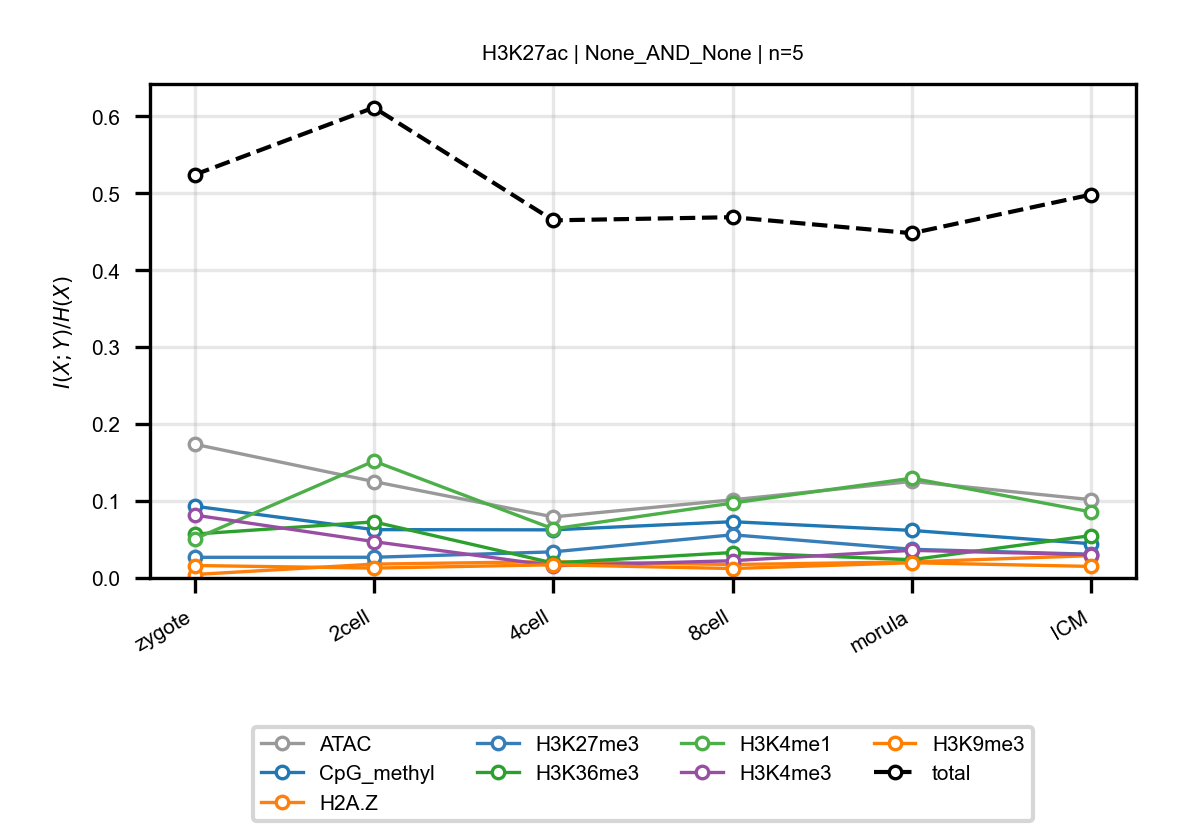

The data file committed next to this chart (first rows):
anchor, target, n_bins, stage, block, normalized_mi
H3K27ac, ATAC, 5, zygote, None_AND_None, 0.1739
H3K27ac, ATAC, 5, 2cell, None_AND_None, 0.1253
H3K27ac, ATAC, 5, 4cell, None_AND_None, 0.07939
H3K27ac, ATAC, 5, 8cell, None_AND_None, 0.1016
H3K27ac, ATAC, 5, morula, None_AND_None, 0.1255
H3K27ac, ATAC, 5, ICM, None_AND_None, 0.1017
H3K27ac, CpG_methyl, 5, zygote, None_AND_None, 0.09333
H3K27ac, CpG_methyl, 5, 2cell, None_AND_None, 0.06283
H3K27ac, CpG_methyl, 5, 4cell, None_AND_None, 0.06256
H3K27ac, CpG_methyl, 5, 8cell, None_AND_None, 0.07317
H3K27ac, CpG_methyl, 5, morula, None_AND_None, 0.06181
H3K27ac, CpG_methyl, 5, ICM, None_AND_None, 0.04448
H3K27ac, H2A.Z, 5, zygote, None_AND_None, 0.004482
H3K27ac, H2A.Z, 5, 2cell, None_AND_None, 0.018
H3K27ac, H2A.Z, 5, 4cell, None_AND_None, 0.02127
H3K27ac, H2A.Z, 5, 8cell, None_AND_None, 0.01749
H3K27ac, H2A.Z, 5, morula, None_AND_None, 0.0209
H3K27ac, H2A.Z, 5, ICM, None_AND_None, 0.02901
H3K27ac, H3K27me3, 5, zygote, None_AND_None, 0.02685
H3K27ac, H3K27me3, 5, 2cell, None_AND_None, 0.02691
H3K27ac, H3K27me3, 5, 4cell, None_AND_None, 0.03396
H3K27ac, H3K27me3, 5, 8cell, None_AND_None, 0.05614
H3K27ac, H3K27me3, 5, morula, None_AND_None, 0.03728
H3K27ac, H3K27me3, 5, ICM, None_AND_None, 0.03083
H3K27ac, H3K36me3, 5, zygote, None_AND_None, 0.05705
H3K27ac, H3K36me3, 5, 2cell, None_AND_None, 0.07289
H3K27ac, H3K36me3, 5, 4cell, None_AND_None, 0.01945
H3K27ac, H3K36me3, 5, 8cell, None_AND_None, 0.0331
H3K27ac, H3K36me3, 5, morula, None_AND_None, 0.02371
H3K27ac, H3K36me3, 5, ICM, None_AND_None, 0.05516
H3K27ac, H3K4me1, 5, zygote, None_AND_None, 0.05066
H3K27ac, H3K4me1, 5, 2cell, None_AND_None, 0.1519
H3K27ac, H3K4me1, 5, 4cell, None_AND_None, 0.06385
H3K27ac, H3K4me1, 5, 8cell, None_AND_None, 0.09742
H3K27ac, H3K4me1, 5, morula, None_AND_None, 0.1297
H3K27ac, H3K4me1, 5, ICM, None_AND_None, 0.08579
H3K27ac, H3K4me3, 5, zygote, None_AND_None, 0.08183
H3K27ac, H3K4me3, 5, 2cell, None_AND_None, 0.04729
H3K27ac, H3K4me3, 5, 4cell, None_AND_None, 0.01586
H3K27ac, H3K4me3, 5, 8cell, None_AND_None, 0.02244
H3K27ac, H3K4me3, 5, morula, None_AND_None, 0.03593
H3K27ac, H3K4me3, 5, ICM, None_AND_None, 0.03023
H3K27ac, H3K9me3, 5, zygote, None_AND_None, 0.0162
H3K27ac, H3K9me3, 5, 2cell, None_AND_None, 0.01284
H3K27ac, H3K9me3, 5, 4cell, None_AND_None, 0.01716
H3K27ac, H3K9me3, 5, 8cell, None_AND_None, 0.01224
H3K27ac, H3K9me3, 5, morula, None_AND_None, 0.01982
H3K27ac, H3K9me3, 5, ICM, None_AND_None, 0.015
H3K27ac, total, 5, zygote, None_AND_None, 0.5243
H3K27ac, total, 5, 2cell, None_AND_None, 0.6116
H3K27ac, total, 5, 4cell, None_AND_None, 0.4649
H3K27ac, total, 5, 8cell, None_AND_None, 0.4691
H3K27ac, total, 5, morula, None_AND_None, 0.4482
H3K27ac, total, 5, ICM, None_AND_None, 0.4985
